Run: headless pygame with SDL's dummy video driver; simulated clock (each Clock.tick advances the game by its frame time, no real sleeping); random seed 0; keys injected as events and as key.get_pressed() state; mouse plan: one left click at the window centre at the start of phase 2, then a move to the lower-right quarter at the start of phase 3.
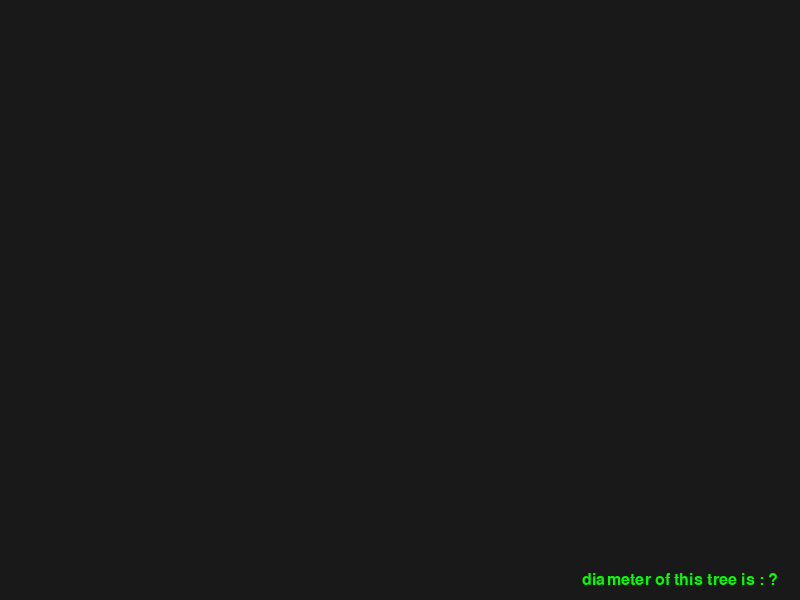
Frame 1 of 4 · flips 1–60 · no input
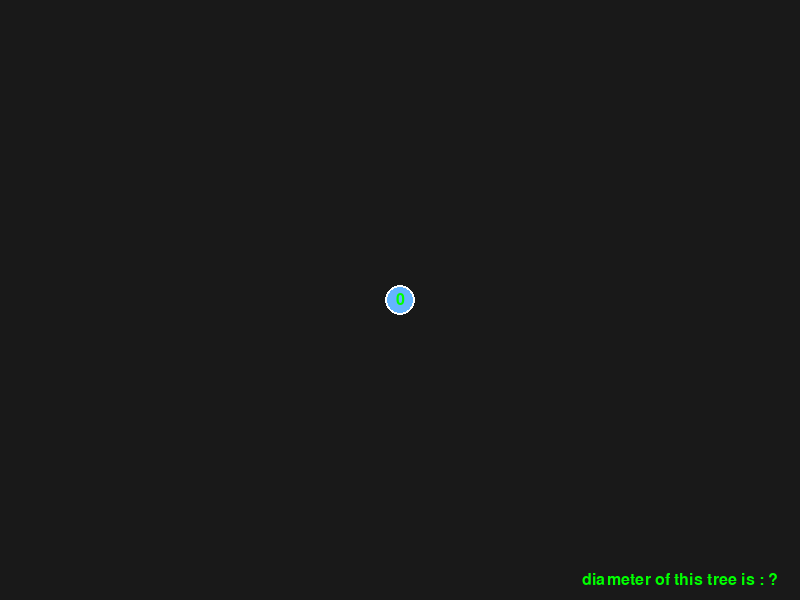
Frame 2 of 4 · flips 61–180 · clicked the window centre · tapped SPACE, RETURN · held RIGHT (→), D
Frame 3 of 4 · flips 181–300 · moved the mouse to the lower-right quarter · held DOWN (↓), S · screen unchanged from frame 2, image omitted
Frame 4 of 4 · flips 301–420 · held LEFT (←), A, UP (↑), W · screen unchanged from frame 3, image omitted

The pygame program that drew these frames:

from time import sleep
import pygame
from math import hypot
from collections import deque
from typing import List, Tuple ,Callable
pygame.init()
white = (255, 255, 255)
green = (0, 255, 0)
blue = (0, 0, 128)
red = (255, 0, 0)
WIDTH, HEIGHT = 800, 600
WIN = pygame.display.set_mode((WIDTH, HEIGHT))
pygame.display.set_caption("tree_diameter")



long_end=None
diameter=None
long_start=None
NODE_RADIUS = 15
nodes = []
nodes_dic={}
edges = []

selected_node = None

font = pygame.font.SysFont(None, 24)

class Node:
    def __init__(self,pos):
        self.pos=pos
        self.Visited=False
        self.Neighbours=[]
        self.Distance=0

    
class Edge():
    def __init__(self,start,end):
        self.start=start
        self.end=end

    def other_end(self,node): 
        if node == self.end : return self.start
        if node == self.start : return self.end

    def include_node(self,node):
        if node == self.end or node == self.start : return True
        return False


def reset_nodes(nodes:List[Node])->None:
    for node in nodes:
        node.Visited=False
        node.Distance=0

def bfs(draw:Callable, start:Node)-> Node :
    global selected_node
    qeue=deque([start])
    far_node=start
    while(qeue):
        corrent_node=qeue[0]
        if corrent_node.Visited:
            qeue.popleft()
        else:
            for node in corrent_node.Neighbours:
                qeue.append(node)
                if node.Distance==0 and node != start:
                    node.Distance=corrent_node.Distance+1
                    if node.Distance>far_node.Distance:
                        far_node=node
                    
            corrent_node.Visited=True
            selected_node=corrent_node
            draw()
            sleep(0.2)
            qeue.popleft()

    return far_node


def find_diameter(draw:Callable,selected_node:Node)->Tuple[Node, Node]:
    reset_nodes(nodes)
    start=bfs(draw,selected_node)
    sleep(0.5)
    reset_nodes(nodes)
    end=bfs(draw,start)
    return (start,end)
    



def draw():
    WIN.fill((25, 25, 25))
    text = font.render(f'diameter of this tree is : {long_end.Distance if long_end else "?" }', True, green)
    textRect = text.get_rect()
    textRect.center = (WIDTH-120,HEIGHT-20)
    WIN.blit(text, textRect)
    # Draw edges
    for edge in edges:
        pygame.draw.line(WIN, white, edge.start.pos,edge.end.pos, 3)

    # Draw nodes
    for node in nodes:
        pygame.draw.circle(WIN, (100, 180, 255), (node.pos), NODE_RADIUS)
        pygame.draw.circle(WIN, white, (node.pos), NODE_RADIUS, 2)
        text = font.render(f'{node.Distance}', True, green)
        textRect = text.get_rect()
        textRect.center = (node.pos[0],node.pos[1])
        WIN.blit(text, textRect)
    # Highlight selected node
    if selected_node:

        pygame.draw.circle(WIN, green, selected_node.pos, NODE_RADIUS + 4, 2)
    if long_start and long_end:

        pygame.draw.circle(WIN, red, long_start.pos, NODE_RADIUS + 4, 2)
        pygame.draw.circle(WIN, red, long_end.pos, NODE_RADIUS + 4, 2)



    pygame.display.update()

def get_node_at_pos(pos:Tuple[int,int])-> None|Node:
    x, y = pos
    for node in nodes:
        nx,ny=node.pos
        if hypot(nx - x, ny - y) <= NODE_RADIUS:
            return node
    return None

def main():
    global selected_node,long_end,long_start
    run = True
    while run:

        draw()
        for event in pygame.event.get():

            if event.type == pygame.QUIT:
                run = False

            # LEFT CLICK → Add node
            if event.type == pygame.MOUSEBUTTONDOWN and event.button == 1:
                pos = event.pos
                if get_node_at_pos(pos) is None:  # Avoid overlapping nodes
                    nodes.append(Node(pos))



            # RIGHT CLICK → Connect nodes
            if event.type == pygame.MOUSEBUTTONDOWN and event.button == 3:
                pos = event.pos
                clicked = get_node_at_pos(pos)
                # print(edges)
                if clicked:
                    if selected_node is None:
                        selected_node = clicked
                    else:
                        # Create edge if not duplicate
                        if clicked not in selected_node.Neighbours :
                            if selected_node != clicked:
                                selected_node.Neighbours.append(clicked)
                                clicked.Neighbours.append(selected_node)
                                edges.append(Edge(selected_node,clicked))
                        selected_node = None



            # removing selected node and all of it's edges by pressing r 
            if event.type == pygame.KEYDOWN and event.key == pygame.K_DELETE:
                if selected_node:
                    for edge in edges.copy():
                        if edge.include_node(selected_node):
                            edges.remove(edge)
                            del edge
                    nodes.remove(selected_node)
                    del selected_node
                    selected_node=None
                    # count-=1
            
            if event.type == pygame.KEYDOWN and event.key == pygame.K_r:
                long_end=None
                long_start=None
                reset_nodes(nodes)

            if event.type == pygame.KEYDOWN and event.key == pygame.K_SPACE:

                if selected_node:
                    long_start,long_end=find_diameter(draw,selected_node)
                    selected_node=None






                





    pygame.quit()

main()
